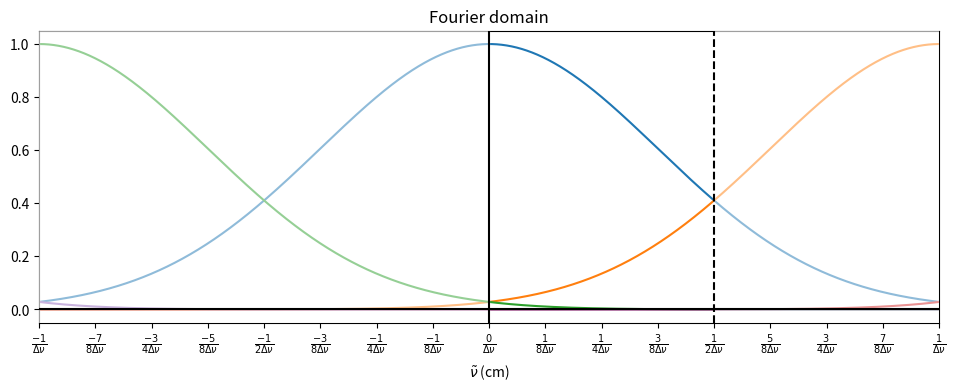

This chart was generated by the following Python code: (Note: this script raises an exception after producing the figure.)
import numpy as np
import matplotlib.pyplot as plt
from fractions import Fraction

gG = lambda v,w: (2/w)*np.sqrt(np.log(2)/np.pi)*np.exp(-4*np.log(2)*(v/w)**2)
gL = lambda v,w: (1/np.pi) * (w/2) / (v**2 + (w/2)**2)*dv

gG_FT = lambda x,w: np.exp(-(np.pi*x*w)**2/(4*np.log(2)))
gL_FT = lambda x,w: np.exp(- np.pi*x*w)

dv = 0.01 #cm-1
v_max = 100.0 #cm-1
v_arr = np.arange(0,v_max,dv)
N_zpad = v_arr.size ## can be 0..v_arr.size
x_arr = np.linspace(-1/dv,1/dv,v_arr.size*4)
folding_thresh = 1e-6

w = dv

# Current RADIS implementation:

fig, (ax2) = plt.subplots(1,1,figsize=(10,4))
plt.subplots_adjust(left=0.05,right=0.95,bottom=0.15)


plt.plot(x_arr,gG_FT(x_arr,w))
for n in range(1,3):
    plt.plot(x_arr,gG_FT(-n/dv + x_arr,w))
    plt.plot(x_arr,gG_FT( n/dv + x_arr,w))


ax2.axvspan(-1/dv, 0, alpha=0.5, color='w',zorder = 10)
ax2.axvspan(1/(2*dv), 1/dv, alpha=0.5, color='w',zorder = 10)

ax2.axhline(0,c='k',zorder = 20)
ax2.axvline(0,c='k',zorder = 20)
ax2.axvline(1/(2*dv),c='k',ls='--',zorder = 20)

N_ticks = 8

ax2.set_xlabel('$\\tilde{\\nu}$ (cm)')
ticks = [i/(N_ticks*dv) for i in range(-N_ticks,N_ticks+1)]
labels = ['$\\frac{'+(str(Fraction(i,N_ticks)) if i else '0/').replace('/','}{')+'\\Delta\\nu}$' for i in range(1-N_ticks,N_ticks)]
labels = ['$\\frac{-1}{\\Delta\\nu}$'] + labels + ['$\\frac{1}{\\Delta\\nu}$'] 
ax2.set_xticks(ticks)
ax2.set_xticklabels(labels)
ax2.set_title('Fourier domain')
ax2.set_xlim(-1/dv,1/dv)

plt.savefig(__file__[:-2]+'png')
plt.show()
